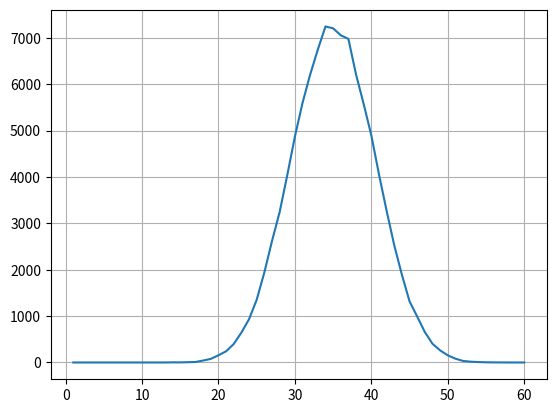

Write Python code to recreate this figure.
import random
from matplotlib import pyplot
import numpy
from collections import Counter

sums = []
die_rolls = 10
plot_range = die_rolls*6+1

for i in range(0,100000):

	rolls = []

	for roll in range(1,die_rolls+1):

		die_roll = random.randint(1,6)
		rolls.append(die_roll)

	sum_dice = numpy.sum(rolls)

	sums.append(sum_dice)

# pyplot.plot(sums)
# pyplot.show()

counts = []
for i in range(1,plot_range):
	count = sums.count(i)
	counts.append(count)

print(counts)

pyplot.plot(numpy.arange(1,plot_range),counts)
pyplot.grid()
pyplot.show()